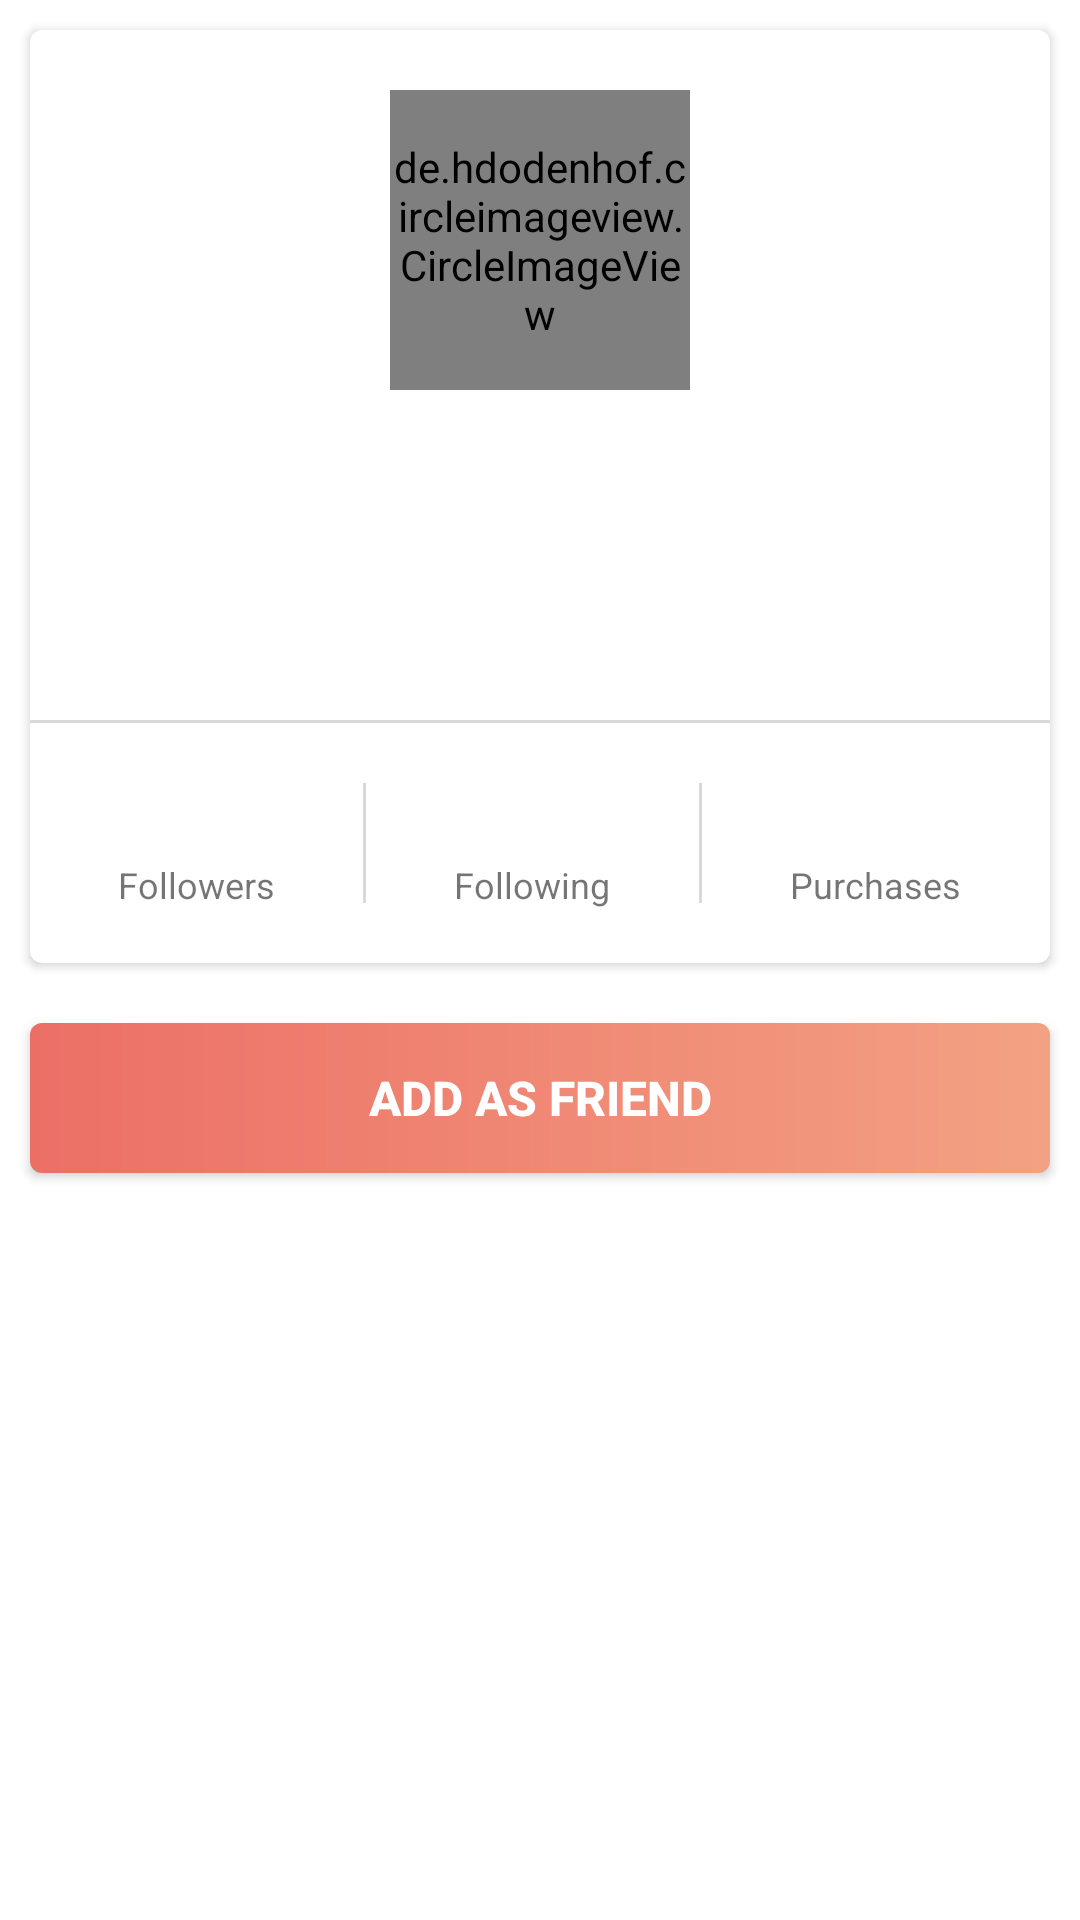

Write the Android layout XML for this screen, with the resource values it uses.
<!-- AndroidManifest.xml: application theme AppTheme -->
<!-- res/layout/content_detail.xml -->
<?xml version="1.0" encoding="utf-8"?>
<RelativeLayout
    xmlns:android="http://schemas.android.com/apk/res/android"
    xmlns:app="http://schemas.android.com/apk/res-auto"
    xmlns:tools="http://schemas.android.com/tools"
    android:layout_width="match_parent"
    android:layout_height="match_parent"
    android:background="@color/white"
    app:layout_behavior="@string/appbar_scrolling_view_behavior"
    tools:context="com.rachitgoyal.pharmeasytask.modules.detail.DetailActivity"
    tools:showIn="@layout/activity_detail">

    <android.support.v7.widget.CardView
        android:id="@+id/user_cv"
        android:layout_width="match_parent"
        android:layout_height="wrap_content"
        android:layout_margin="10dp"
        app:cardBackgroundColor="@color/white"
        app:cardCornerRadius="4dp"
        app:cardElevation="2dp">

        <RelativeLayout
            android:layout_width="match_parent"
            android:layout_height="match_parent">

            <de.hdodenhof.circleimageview.CircleImageView
                android:id="@+id/user_iv"
                android:layout_width="100dp"
                android:layout_height="100dp"
                android:layout_centerHorizontal="true"
                android:layout_marginTop="20dp"
                android:src="@mipmap/ic_launcher" />

            <TextView
                android:id="@+id/name_tv"
                android:layout_width="wrap_content"
                android:layout_height="wrap_content"
                android:layout_below="@id/user_iv"
                android:layout_centerHorizontal="true"
                android:layout_marginTop="24dp"
                android:textColor="@color/name_red"
                android:textSize="20sp"
                android:textStyle="bold"
                tools:text="User Name" />

            <TextView
                android:id="@+id/profession_tv"
                android:layout_width="wrap_content"
                android:layout_height="wrap_content"
                android:layout_below="@id/name_tv"
                android:layout_centerHorizontal="true"
                android:layout_marginTop="10dp"
                android:textColor="@color/profession_gray"
                android:textSize="14sp"
                android:textStyle="bold"
                tools:text="Profession" />

            <View
                android:id="@+id/divider"
                android:layout_width="match_parent"
                android:layout_height="1dp"
                android:layout_below="@id/profession_tv"
                android:layout_marginTop="30dp"
                android:background="@color/divider_gray" />

            <LinearLayout
                android:layout_width="match_parent"
                android:layout_height="80dp"
                android:layout_below="@id/divider"
                android:gravity="center"
                android:orientation="horizontal"
                android:weightSum="3">

                <LinearLayout
                    android:layout_width="wrap_content"
                    android:layout_height="match_parent"
                    android:layout_weight="1"
                    android:gravity="center"
                    android:orientation="vertical">

                    <TextView
                        android:id="@+id/followers_tv"
                        android:layout_width="wrap_content"
                        android:layout_height="wrap_content"
                        android:textColor="@color/black"
                        android:textSize="16sp"
                        android:textStyle="bold"
                        tools:text="46" />

                    <TextView
                        android:layout_width="wrap_content"
                        android:layout_height="wrap_content"
                        android:layout_marginTop="6dp"
                        android:text="@string/followers"
                        android:textSize="12sp" />

                </LinearLayout>

                <View
                    android:layout_width="1dp"
                    android:layout_height="40dp"
                    android:background="@color/divider_gray" />

                <LinearLayout
                    android:layout_width="wrap_content"
                    android:layout_height="match_parent"
                    android:layout_weight="1"
                    android:gravity="center"
                    android:orientation="vertical">

                    <TextView
                        android:id="@+id/following_tv"
                        android:layout_width="wrap_content"
                        android:layout_height="wrap_content"
                        android:textColor="@color/black"
                        android:textSize="16sp"
                        android:textStyle="bold"
                        tools:text="57" />

                    <TextView
                        android:layout_width="wrap_content"
                        android:layout_height="wrap_content"
                        android:layout_marginTop="6dp"
                        android:text="@string/following"
                        android:textSize="12sp" />
                </LinearLayout>

                <View
                    android:layout_width="1dp"
                    android:layout_height="40dp"
                    android:background="@color/divider_gray" />

                <LinearLayout
                    android:layout_width="wrap_content"
                    android:layout_height="match_parent"
                    android:layout_weight="1"
                    android:gravity="center"
                    android:orientation="vertical">

                    <TextView
                        android:id="@+id/purchases_tv"
                        android:layout_width="wrap_content"
                        android:layout_height="wrap_content"
                        android:textColor="@color/black"
                        android:textSize="16sp"
                        android:textStyle="bold"
                        tools:text="294" />

                    <TextView
                        android:layout_width="wrap_content"
                        android:layout_height="wrap_content"
                        android:layout_marginTop="6dp"
                        android:text="@string/purchases"
                        android:textSize="12sp" />
                </LinearLayout>

            </LinearLayout>

        </RelativeLayout>

    </android.support.v7.widget.CardView>

    <Button
        android:id="@+id/add_friend_button"
        android:layout_width="match_parent"
        android:layout_height="50dp"
        android:layout_below="@id/user_cv"
        android:layout_margin="10dp"
        android:background="@drawable/button_bg"
        android:foreground="?attr/selectableItemBackground"
        android:text="@string/add_as_friend"
        android:textColor="@color/white"
        android:textSize="16sp"
        android:textStyle="bold" />

</RelativeLayout>
<!-- res/layout/activity_detail.xml (included above) -->
<?xml version="1.0" encoding="utf-8"?>
<android.support.design.widget.CoordinatorLayout
    xmlns:android="http://schemas.android.com/apk/res/android"
    xmlns:app="http://schemas.android.com/apk/res-auto"
    xmlns:tools="http://schemas.android.com/tools"
    android:layout_width="match_parent"
    android:layout_height="match_parent"
    tools:context="com.rachitgoyal.pharmeasytask.modules.detail.DetailActivity">

    <android.support.design.widget.AppBarLayout
        android:layout_width="match_parent"
        android:layout_height="@dimen/toolbar_size"
        android:fitsSystemWindows="true"
        android:theme="@style/AppTheme.AppBarOverlay">

        <android.support.v7.widget.Toolbar
            android:id="@+id/toolbar"
            android:layout_width="match_parent"
            android:layout_height="@dimen/toolbar_size"
            android:background="@drawable/toolbar_gradient"
            android:paddingTop="24dp"
            app:contentInsetStart="0dp"
            app:theme="@style/ToolbarStyle">

            <ImageView
                android:layout_width="match_parent"
                android:layout_height="wrap_content"
                android:layout_marginEnd="70dp"
                android:gravity="center_horizontal"
                android:src="@drawable/pharmeasy_name"
                android:textAllCaps="true"
                android:textColor="@color/white"
                android:textColorHighlight="@color/name_red"
                android:textSize="20sp"
                android:textStyle="bold" />

        </android.support.v7.widget.Toolbar>

    </android.support.design.widget.AppBarLayout>

    <include layout="@layout/content_detail" />

</android.support.design.widget.CoordinatorLayout>
<!-- resources referenced by this layout -->
<resources>
  <color name="black">#000000</color>
  <color name="divider_gray">#d9d9d9</color>
  <color name="name_red">#f46565</color>
  <color name="profession_gray">#ababab</color>
  <color name="white">#ffffff</color>
  <dimen name="toolbar_size">80dp</dimen>
  <!-- drawable button_bg (drawable) -->
  <shape xmlns:android="http://schemas.android.com/apk/res/android"
         android:shape="rectangle">
  
      <gradient
          android:angle="180"
          android:endColor="#EC6F66"
          android:startColor="#F3A183"
          android:type="linear" />
  
      <corners android:radius="4dp" />
  </shape>
  <!-- drawable pharmeasy_name: png bitmap (drawable-nodpi, 9576 bytes) -->
  <!-- drawable toolbar_gradient (drawable) -->
  <shape xmlns:android="http://schemas.android.com/apk/res/android"
         android:shape="rectangle">
  
      <gradient
          android:angle="180"
          android:endColor="#EC6F66"
          android:startColor="#F3A183"
          android:type="linear" />
  </shape>
  <string name="add_as_friend">Add as friend</string>
  <string name="followers">Followers</string>
  <string name="following">Following</string>
  <string name="purchases">Purchases</string>
  <style name="AppTheme.AppBarOverlay" parent="ThemeOverlay.AppCompat.Dark.ActionBar" />
  <style name="ToolbarStyle" parent="@style/ThemeOverlay.AppCompat.ActionBar">
          <item name="colorControlNormal">@color/pharmeasy_color</item>
      </style>
  <style name="AppTheme" parent="Theme.AppCompat.Light.DarkActionBar">
          
          <item name="colorPrimary">@color/colorPrimary</item>
          <item name="colorPrimaryDark">@color/colorPrimaryDark</item>
          <item name="colorAccent">@color/colorAccent</item>
      </style>
  <color name="pharmeasy_color">#1b8e6e</color>
  <color name="colorPrimary">#3F51B5</color>
  <color name="colorPrimaryDark">#303F9F</color>
  <color name="colorAccent">#FF4081</color>
</resources>
